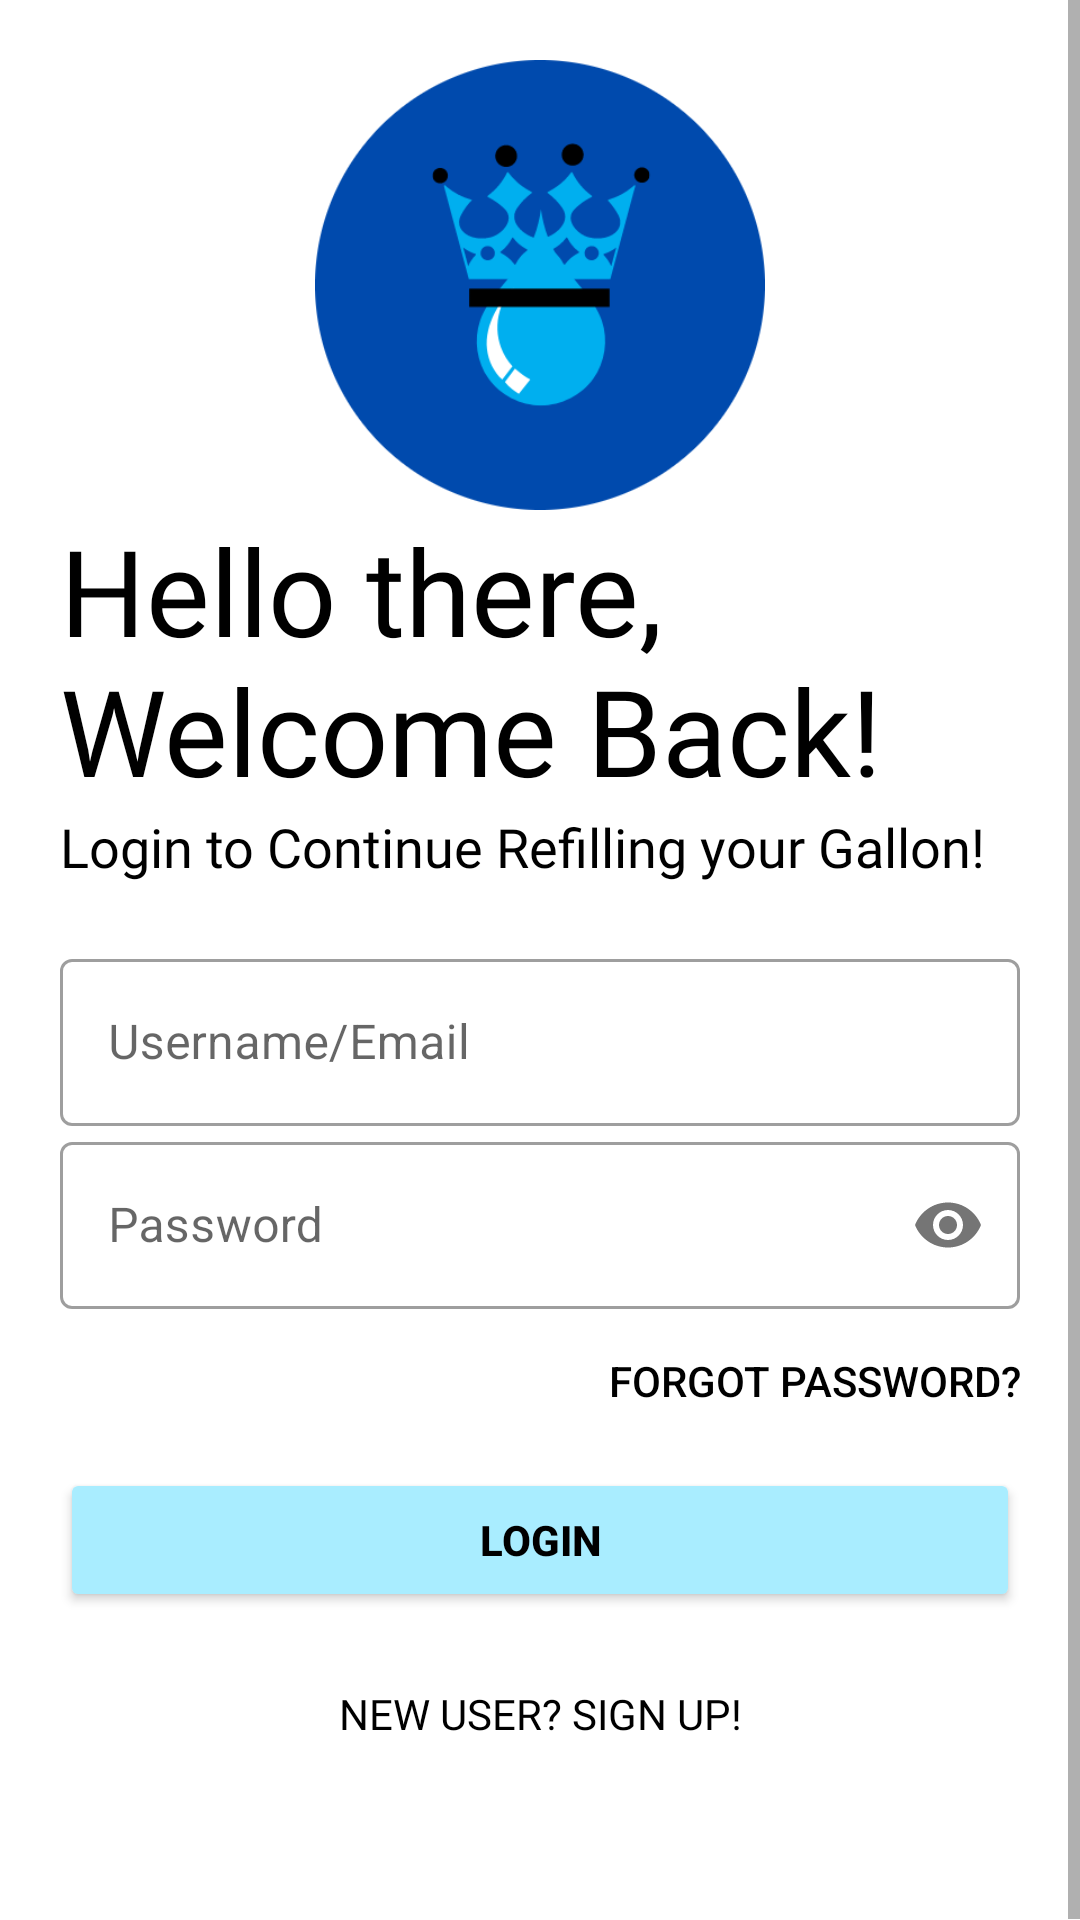

The Android layout XML behind this screen, and the referenced resources:
<!-- AndroidManifest.xml: application theme Theme.RoyalDrop -->
<!-- res/layout/activity_login.xml -->
<?xml version="1.0" encoding="utf-8"?>
<ScrollView xmlns:android="http://schemas.android.com/apk/res/android"
    xmlns:app="http://schemas.android.com/apk/res-auto"
    xmlns:tools="http://schemas.android.com/tools"
    android:layout_width="match_parent"
    android:layout_height="match_parent"
    android:background="@drawable/gradient_background"
    tools:context=".LoginActivity">

    <LinearLayout
        android:layout_width="match_parent"
        android:layout_height="match_parent"
        android:orientation="vertical"
        android:padding="20dp">

    <ImageView
        android:id="@+id/logo_image"
        android:transitionName="logo_image"
        android:layout_width="match_parent"
        android:layout_height="150dp"
        android:src="@drawable/rdcircle"  />

    <TextView
        android:id="@+id/logo_name"
        android:layout_width="wrap_content"
        android:layout_height="wrap_content"
        android:fontFamily="@font/bungee"
        android:text="Hello there, Welcome Back!"
        android:textColor="#000000"
        android:transitionName="logo_text"
        android:textSize="40sp" />

    <TextView
        android:id="@+id/slogan_name"
        android:layout_width="wrap_content"
        android:layout_height="wrap_content"
        android:fontFamily="@font/antic"
        android:text="Login to Continue Refilling your Gallon!"
        android:textColor="#000000"
        android:textSize="18sp"
        android:transitionName="logo_desc"/>
    <LinearLayout
        android:layout_width="match_parent"
        android:layout_height="wrap_content"
        android:layout_marginTop="20dp"
        android:layout_marginBottom="20dp"
        android:orientation="vertical">
        <com.google.android.material.textfield.TextInputLayout
            android:layout_width="match_parent"
            android:layout_height="wrap_content"
            android:id="@+id/Email"
            android:hint="Username/Email"
            android:transitionName="email_tran"
            style="@style/Widget.MaterialComponents.TextInputLayout.OutlinedBox">
            <com.google.android.material.textfield.TextInputEditText
                android:layout_width="match_parent"
                android:layout_height="wrap_content"
                android:inputType="textEmailAddress" />
        </com.google.android.material.textfield.TextInputLayout>

        <com.google.android.material.textfield.TextInputLayout
            android:layout_width="match_parent"
            android:layout_height="wrap_content"
            android:id="@+id/Password"
            app:passwordToggleEnabled="true"
            android:transitionName="password_tran"
            android:hint="Password"
            app:errorIconDrawable="@null"
            style="@style/Widget.MaterialComponents.TextInputLayout.OutlinedBox">
            <com.google.android.material.textfield.TextInputEditText
                android:layout_width="match_parent"
                android:layout_height="wrap_content"
                android:inputType="textPassword" />
        </com.google.android.material.textfield.TextInputLayout>


            <Button
                android:id="@+id/forgotbutton"
                android:layout_width="wrap_content"
                android:layout_height="wrap_content"
                android:layout_gravity="right"
                android:layout_marginLeft="25dp"
                android:background="#00000000"
                android:elevation="0dp"
                android:text="Forgot Password?"
                android:textColor="@color/black"
                android:transitionName="forgot_tran" />

        <FrameLayout
            android:layout_width="match_parent"
            android:layout_height="wrap_content">

            <Button
                android:id="@+id/btn_login"
                android:layout_width="match_parent"
                android:layout_height="wrap_content"
                android:layout_marginTop="5dp"
                android:layout_marginBottom="5dp"
                android:text="Login"
                android:textColor="@color/black"
                android:textStyle="bold"
                android:transitionName="button_tran"
                app:backgroundTint="#A9EDFF"
                app:strokeColor="@color/black"
                app:strokeWidth="1dp"
                app:cornerRadius="12dp"/>

            <ProgressBar
                android:id="@+id/progressBarLogin"
                style="?android:attr/progressBarStyle"
                android:layout_width="match_parent"
                android:layout_height="wrap_content"
                android:visibility="gone"/>




        </FrameLayout>

        <Button
            android:id="@+id/signup_screen"
            android:layout_width="match_parent"
            android:layout_height="wrap_content"
            android:layout_gravity="right"
            android:layout_margin="5dp"
            android:background="#00000000"
            android:elevation="0dp"
            android:fontFamily="@font/antic"
            android:text="New User? Sign Up!"
            android:textColor="@color/black"
            android:transitionName="login_signup_tran"/>

    </LinearLayout>
    </LinearLayout>

</ScrollView>
<!-- resources referenced by this layout -->
<resources>
  <!-- drawable rdcircle: png bitmap (drawable, 20420 bytes) -->
  <style name="Theme.RoyalDrop" parent="Theme.MaterialComponents.Light.NoActionBar">
          
          <item name="colorPrimary">#A9EDFF</item>
          <item name="colorPrimaryVariant">@color/purple_700</item>
          <item name="colorOnPrimary">@color/black</item>
          
          <item name="colorSecondary">@color/teal_200</item>
          <item name="colorSecondaryVariant">@color/teal_700</item>
          <item name="colorOnSecondary">@color/white</item>
          
          <item name="android:statusBarColor" tools:targetApi="l">?attr/colorPrimaryVariant</item>
          
          <item name="android:windowContentTransitions">true</item>
          <item name="actionOverflowButtonStyle">@style/Threedotcolor</item>
  
      </style>
  <style name="Threedotcolor" parent="Widget.AppCompat.Light.ActionButton.Overflow">
  
          <item name="tint">@color/black</item>
  
      </style>
  <!-- not gathered from this repository: default colours our renderer supplied (Android Studio template values) -->
  <color name="purple_700">#FF3700B3</color>
  <color name="teal_200">#FF03DAC5</color>
  <color name="teal_700">#FF018786</color>
  <color name="black">#FF000000</color>
  <color name="white">#FFFFFFFF</color>
</resources>
